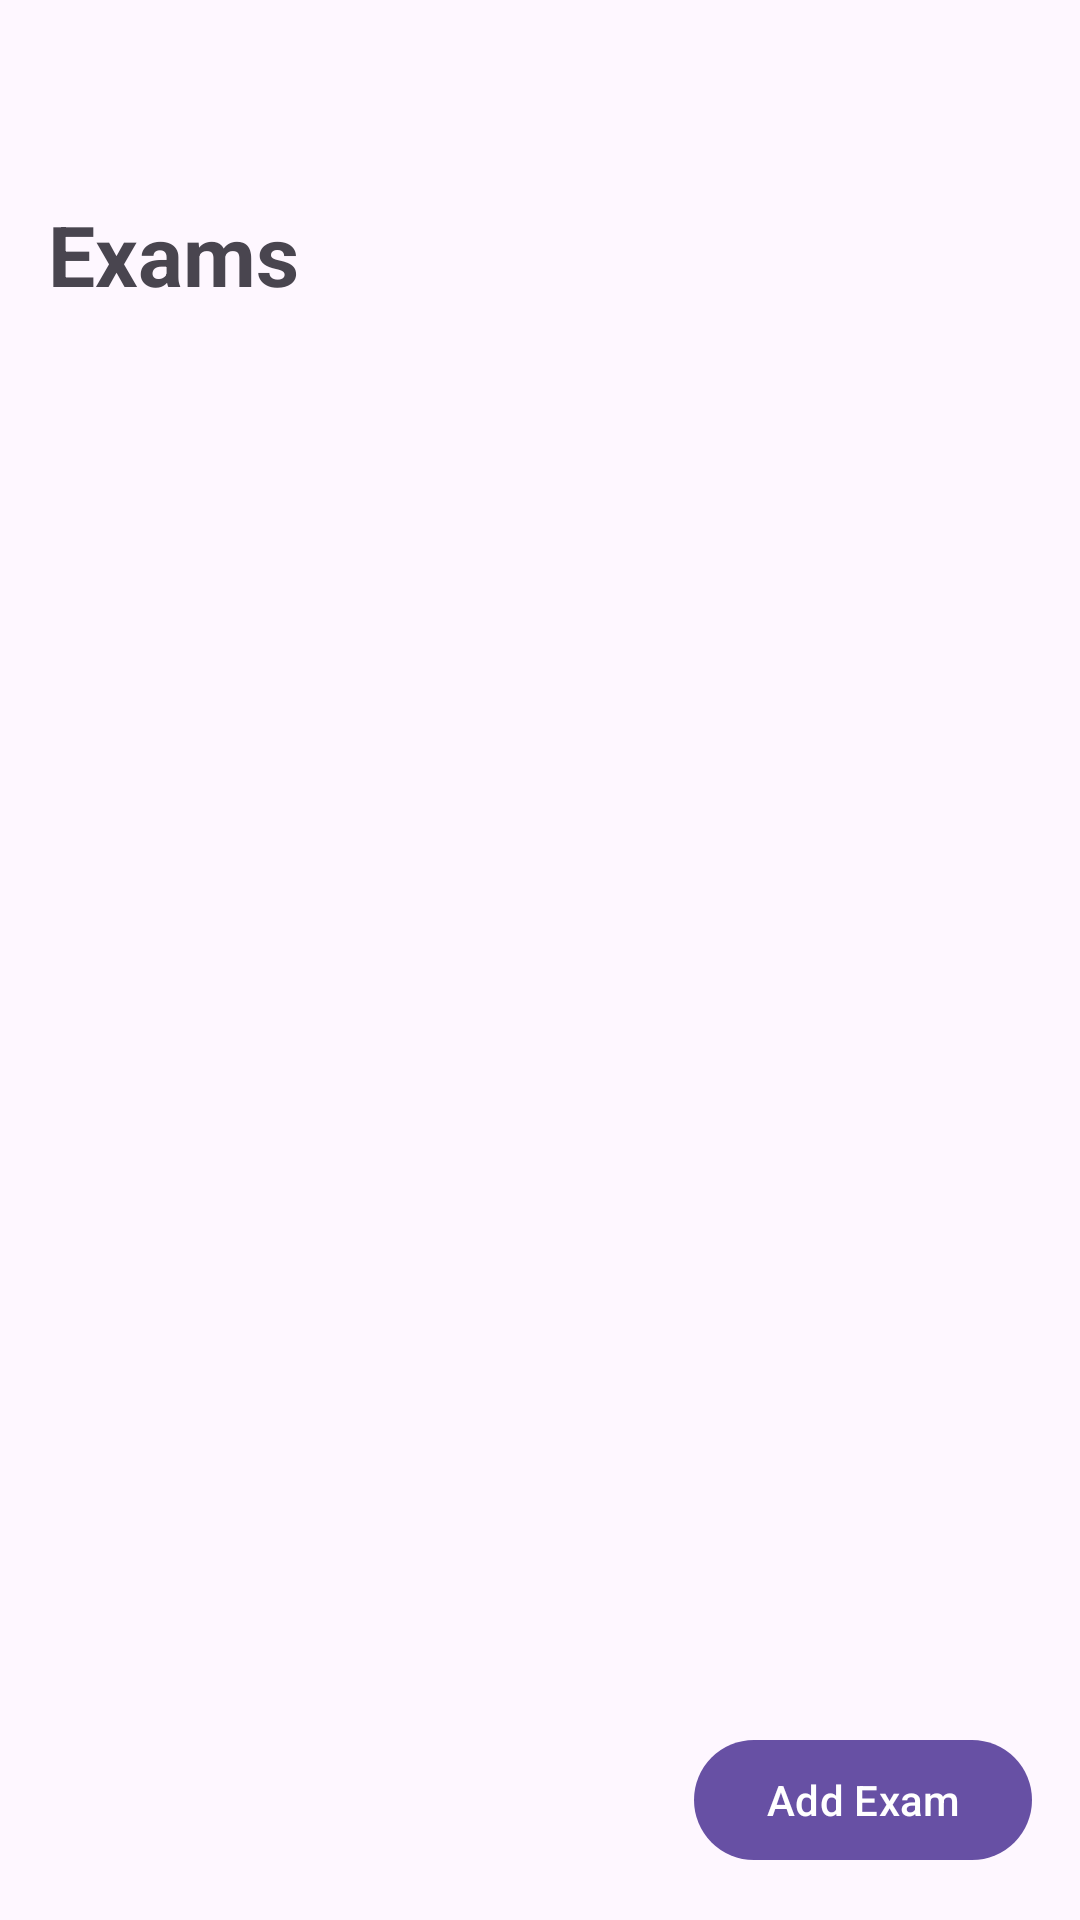

This screen was rendered from an Android layout file. Write that file and the resources it references.
<!-- AndroidManifest.xml: application theme Theme.StudentPlanner2026 -->
<!-- res/layout/activity_exam.xml -->
<?xml version="1.0" encoding="utf-8"?>
<androidx.constraintlayout.widget.ConstraintLayout
    xmlns:android="http://schemas.android.com/apk/res/android"
    xmlns:app="http://schemas.android.com/apk/res-auto"
    android:id="@+id/main"
    android:layout_width="match_parent"
    android:layout_height="match_parent"
    android:padding="16dp">

    <com.google.android.material.button.MaterialButton
        android:id="@+id/btnBackExam"
        android:layout_width="wrap_content"
        android:layout_height="wrap_content"
        app:icon="@drawable/baseline_arrow_back_24"
        style="@style/Widget.Material3.Button.IconButton"
        android:padding="0dp"
        app:iconSize="30dp"
        app:layout_constraintTop_toTopOf="parent"
        app:layout_constraintStart_toStartOf="parent"/>

    <TextView
        android:id="@+id/tvExamTitle"
        android:layout_width="wrap_content"
        android:layout_height="wrap_content"
        android:text="Exams"
        android:layout_marginTop="50dp"
        android:textSize="28sp"
        android:textStyle="bold"
        app:layout_constraintTop_toTopOf="parent"
        app:layout_constraintStart_toStartOf="parent" />

    <androidx.recyclerview.widget.RecyclerView
        android:id="@+id/recyclerExams"
        android:layout_width="0dp"
        android:layout_height="0dp"
        android:layout_marginTop="16dp"
        android:clipToPadding="false"
        android:paddingBottom="80dp"
        app:layout_constraintTop_toBottomOf="@id/tvExamTitle"
        app:layout_constraintBottom_toBottomOf="parent"
        app:layout_constraintStart_toStartOf="parent"
        app:layout_constraintEnd_toEndOf="parent" />

    <com.google.android.material.button.MaterialButton
        android:id="@+id/btnAddExam"
        android:layout_width="wrap_content"
        android:layout_height="wrap_content"
        android:text="Add Exam"
        app:icon="@drawable/baseline_add_24"
        app:iconGravity="textStart"
        app:layout_constraintBottom_toBottomOf="parent"
        app:layout_constraintEnd_toEndOf="parent" />

</androidx.constraintlayout.widget.ConstraintLayout>
<!-- resources referenced by this layout -->
<resources>
  <style name="Theme.StudentPlanner2026" parent="Base.Theme.StudentPlanner2026" />
  <style name="Base.Theme.StudentPlanner2026" parent="Theme.Material3.DayNight.NoActionBar">
          
          
      </style>
</resources>
